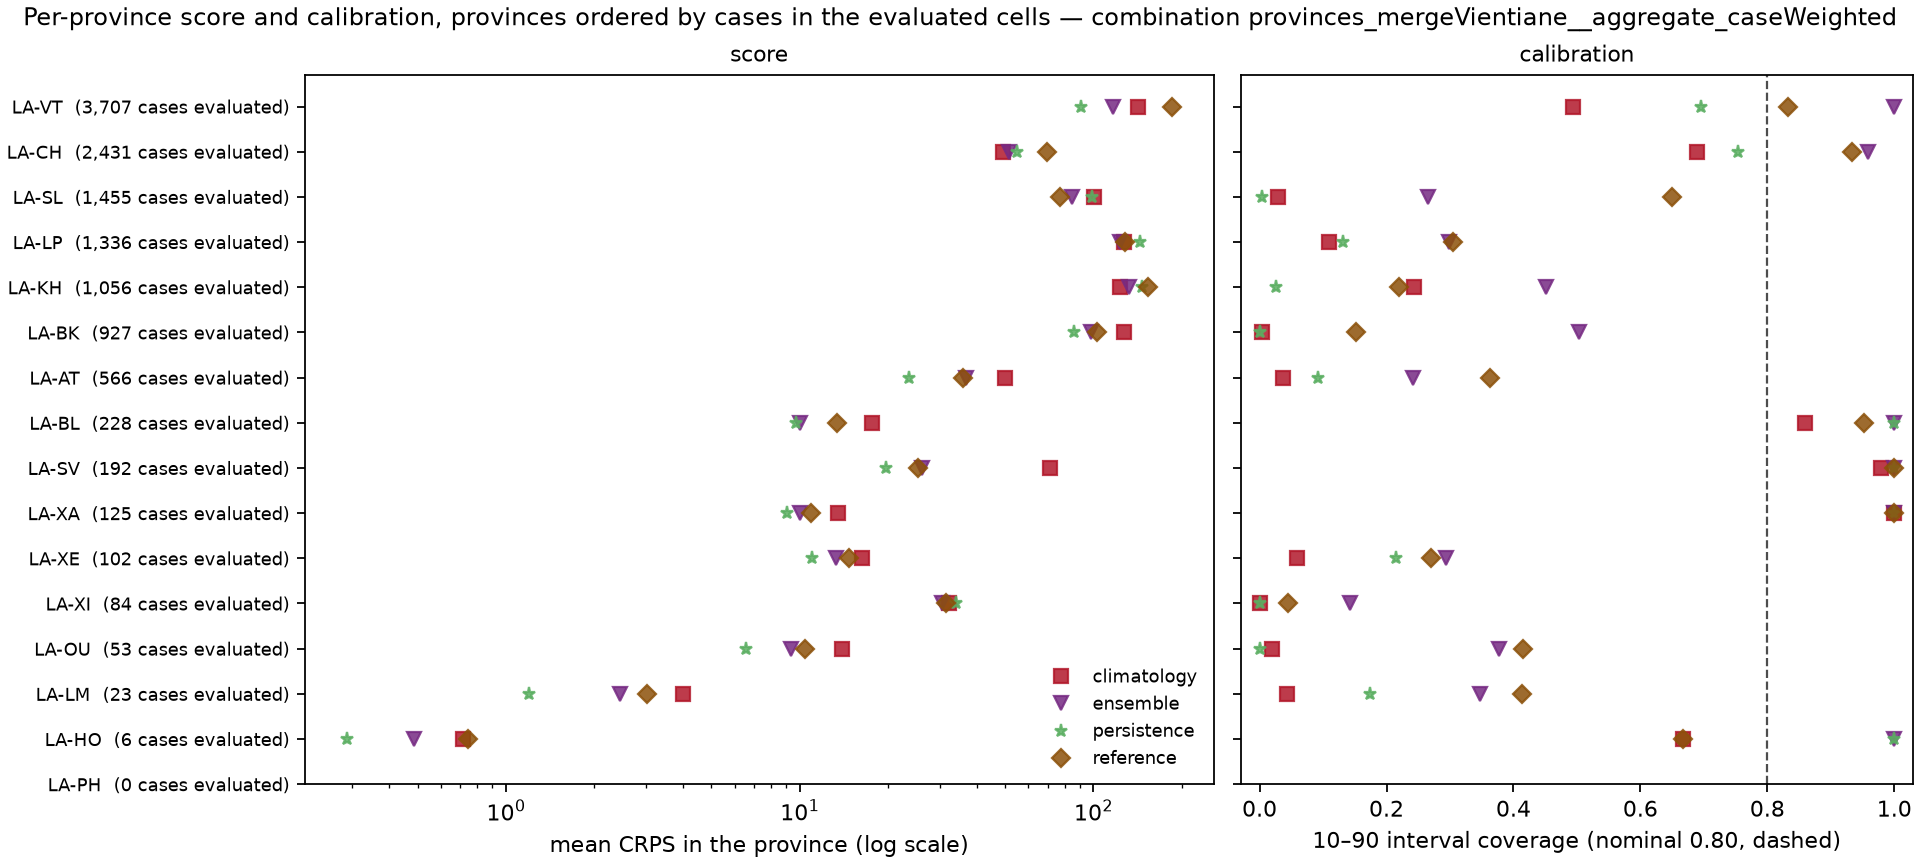

Data behind this chart, as committed beside it:
model, weighting, location, n_cells, mean_crps, mae, coverage_10_90, coverage_25_75, observed_total
climatology, cases, LA-AT, 24, 49.86, 51.83, 0.0371, 0.0, 566.0
climatology, cases, LA-BK, 24, 127.5, 131.6, 0.003236, 0.002157, 927.0
climatology, cases, LA-BL, 24, 17.58, 31.25, 0.8596, 0.5526, 228.0
climatology, cases, LA-CH, 24, 49.32, 63.52, 0.6898, 0.5027, 2431
climatology, cases, LA-HO, 24, 0.7136, 1.0, 0.6667, 0.3333, 6.0
climatology, cases, LA-KH, 24, 123.2, 184.1, 0.2434, 0.1581, 1056
climatology, cases, LA-LM, 24, 4.011, 4.304, 0.04348, 0.0, 23.0
climatology, cases, LA-LP, 24, 127.1, 150.4, 0.11, 0.07335, 1336
climatology, cases, LA-OU, 24, 13.99, 14.25, 0.01887, 0.0, 53.0
climatology, cases, LA-PH, 11, , , , , 0.0
climatology, cases, LA-SL, 24, 100.4, 115.6, 0.02955, 0.0006873, 1455
climatology, cases, LA-SV, 24, 71.33, 108.2, 0.9792, 0.7969, 192.0
climatology, cases, LA-VT, 24, 142.4, 190.4, 0.4934, 0.4176, 3707
climatology, cases, LA-XA, 24, 13.45, 23.66, 1.0, 0.936, 125.0
climatology, cases, LA-XE, 24, 16.3, 17.87, 0.05882, 0.009804, 102.0
climatology, cases, LA-XI, 24, 32.18, 32.29, 0.0, 0.0, 84.0
ensemble, cases, LA-AT, 24, 36.78, 51.54, 0.242, 0.1979, 566.0
ensemble, cases, LA-BK, 24, 98.09, 130.8, 0.5027, 0.2729, 927.0
ensemble, cases, LA-BL, 24, 9.997, 4.099, 1.0, 0.9342, 228.0
ensemble, cases, LA-CH, 24, 51.73, 63.44, 0.958, 0.6853, 2431
ensemble, cases, LA-HO, 24, 0.4868, 1.0, 1.0, 0.8333, 6.0
ensemble, cases, LA-KH, 24, 132.2, 183.5, 0.4508, 0.2225, 1056
ensemble, cases, LA-LM, 24, 2.441, 4.304, 0.3478, 0.2174, 23.0
ensemble, cases, LA-LP, 24, 123.6, 152.6, 0.2987, 0.274, 1336
ensemble, cases, LA-OU, 24, 9.358, 14.25, 0.3774, 0.3585, 53.0
ensemble, cases, LA-PH, 11, , , , , 0.0
ensemble, cases, LA-SL, 24, 84.26, 112.8, 0.2653, 0.2364, 1455
ensemble, cases, LA-SV, 24, 26.1, 19.9, 1.0, 1.0, 192.0
ensemble, cases, LA-VT, 24, 116.9, 187.5, 1.0, 0.4907, 3707
ensemble, cases, LA-XA, 24, 10.06, 11.22, 1.0, 0.704, 125.0
ensemble, cases, LA-XE, 24, 13.26, 17.21, 0.2941, 0.1373, 102.0
ensemble, cases, LA-XI, 24, 30.63, 32.29, 0.1429, 0.131, 84.0
persistence, cases, LA-AT, 24, 23.55, 24.84, 0.09187, 0.0, 566.0
persistence, cases, LA-BK, 24, 85.63, 86.46, 0.001079, 0.0, 927.0
persistence, cases, LA-BL, 24, 9.681, 14.22, 1.0, 0.6316, 228.0
persistence, cases, LA-CH, 24, 55.14, 75.35, 0.7532, 0.3048, 2431
persistence, cases, LA-HO, 24, 0.2866, 0.3333, 1.0, 0.6667, 6.0
persistence, cases, LA-KH, 24, 146.3, 173.6, 0.02652, 0.02273, 1056
persistence, cases, LA-LM, 24, 1.199, 1.348, 0.1739, 0.1739, 23.0
persistence, cases, LA-LP, 24, 143.7, 162.4, 0.131, 0.006737, 1336
persistence, cases, LA-OU, 24, 6.561, 6.792, 0.0, 0.0, 53.0
persistence, cases, LA-PH, 11, , , , , 0.0
persistence, cases, LA-SL, 24, 98.59, 102.5, 0.003436, 0.0, 1455
persistence, cases, LA-SV, 24, 19.67, 25.74, 1.0, 0.9167, 192.0
persistence, cases, LA-VT, 24, 90.7, 132.8, 0.6957, 0.4742, 3707
persistence, cases, LA-XA, 24, 9.09, 11.85, 1.0, 0.216, 125.0
persistence, cases, LA-XE, 24, 11.01, 11.8, 0.2157, 0.02941, 102.0
persistence, cases, LA-XI, 24, 34.14, 34.2, 0.0, 0.0, 84.0
reference, cases, LA-AT, 24, 35.91, 47.35, 0.3626, 0.1025, 566.0
reference, cases, LA-BK, 24, 103.2, 124.6, 0.1521, 0.1065, 927.0
reference, cases, LA-BL, 24, 13.42, 20.29, 0.9529, 0.2862, 228.0
reference, cases, LA-CH, 24, 69.3, 88.45, 0.9334, 0.3854, 2431
reference, cases, LA-HO, 24, 0.744, 1.0, 0.6667, 0.4583, 6.0
reference, cases, LA-KH, 24, 153.2, 191.2, 0.2202, 0.151, 1056
reference, cases, LA-LM, 24, 3.031, 4.141, 0.413, 0.1196, 23.0
reference, cases, LA-LP, 24, 128.5, 152.2, 0.3048, 0.0, 1336
reference, cases, LA-OU, 24, 10.43, 13.47, 0.4151, 0.1321, 53.0
reference, cases, LA-PH, 11, , , , , 0.0
reference, cases, LA-SL, 24, 77.08, 103.8, 0.65, 0.1649, 1455
reference, cases, LA-SV, 24, 25.28, 18.7, 1.0, 0.7552, 192.0
... 4 more rows
